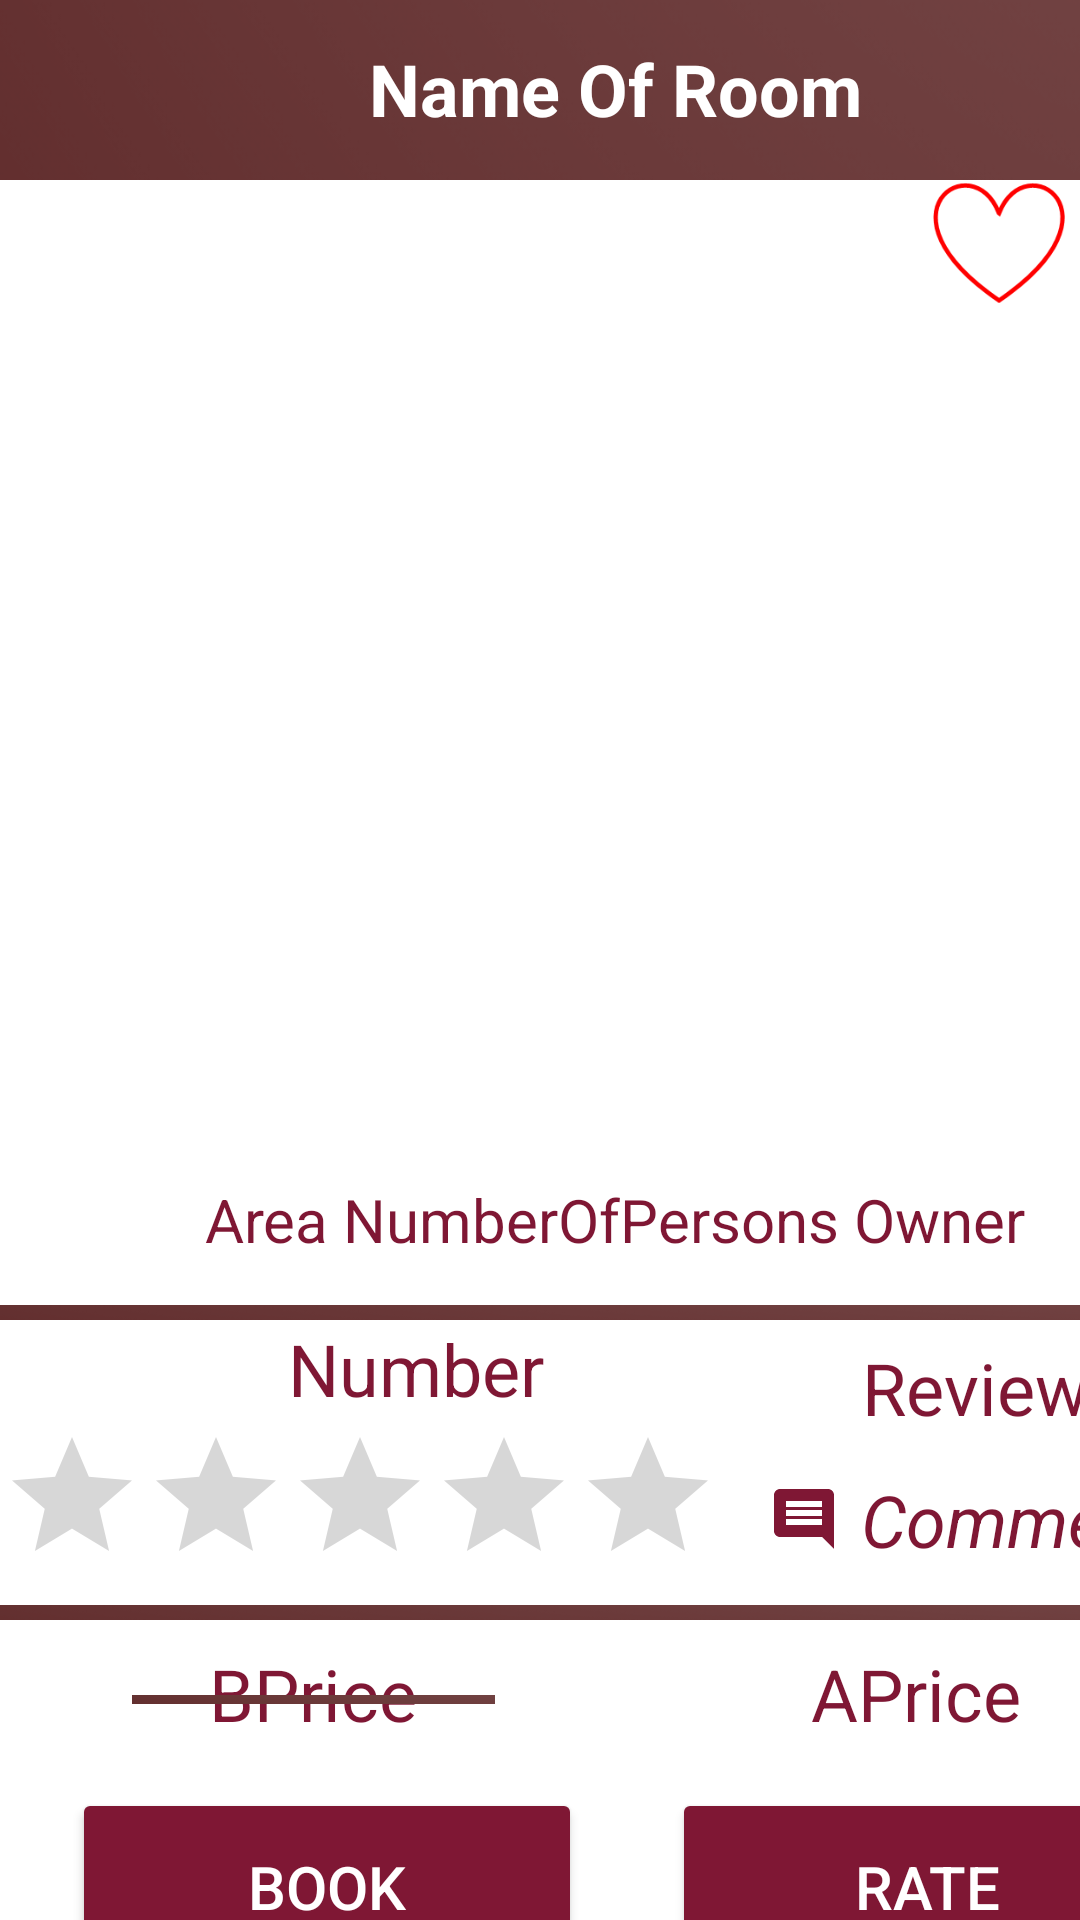

Produce the Android XML layout that renders to this screen, including the resource entries it uses.
<!-- AndroidManifest.xml: application theme Theme.AueBNB -->
<!-- res/layout/activity_main_for_display_rooms.xml -->
<?xml version="1.0" encoding="utf-8"?>
<androidx.constraintlayout.widget.ConstraintLayout xmlns:android="http://schemas.android.com/apk/res/android"
    xmlns:app="http://schemas.android.com/apk/res-auto"
    xmlns:tools="http://schemas.android.com/tools"
    android:layout_width="match_parent"
    android:layout_height="match_parent">

    <ImageView
        android:id="@+id/imageView_Dis"
        android:layout_width="match_parent"
        android:layout_height="60dp"
        android:adjustViewBounds="true"
        android:scaleType="fitXY"
        app:layout_constraintStart_toStartOf="parent"
        app:layout_constraintTop_toTopOf="parent"
        app:srcCompat="@drawable/bordo_banner" />

    <ImageView
        android:id="@+id/image_Dis"
        android:layout_width="410dp"
        android:layout_height="299dp"
        android:layout_marginTop="70dp"
        app:layout_constraintStart_toStartOf="parent"
        app:layout_constraintTop_toTopOf="parent"
        app:srcCompat="@drawable/ic_launcher_background" />

    <TextView
        android:id="@+id/roomName_Dis"
        android:layout_width="410dp"
        android:layout_height="53dp"
        android:layout_gravity="center"
        android:layout_marginTop="3dp"
        android:gravity="center"
        android:text="Name Of Room"
        android:textColor="#FFFFFF"
        android:textSize="24sp"
        android:textStyle="bold"
        app:layout_constraintStart_toStartOf="parent"
        app:layout_constraintTop_toTopOf="parent" />

    <TextView
        android:id="@+id/AreaNumberOfPersonsOwner_Dis"
        android:layout_width="410dp"
        android:layout_height="53dp"
        android:layout_marginTop="380dp"
        android:gravity="center"
        android:text="Area NumberOfPersons Owner"
        android:textColor="#7F1734"
        android:textSize="20sp"
        app:layout_constraintStart_toStartOf="parent"
        app:layout_constraintTop_toTopOf="parent" />

    <ImageView
        android:id="@+id/diaxwrismos_Dis"
        android:layout_width="match_parent"
        android:layout_height="5dp"
        android:layout_marginTop="535dp"
        android:adjustViewBounds="true"
        android:scaleType="fitXY"
        app:layout_constraintStart_toStartOf="parent"
        app:layout_constraintTop_toTopOf="parent"
        app:srcCompat="@drawable/bordo_banner" />

    <RatingBar
        android:id="@+id/ratingBarStars_Dis"
        android:layout_width="wrap_content"
        android:layout_height="wrap_content"
        android:layout_centerHorizontal="true"
        android:layout_marginTop="475dp"
        android:isIndicator="true"
        android:numStars="5"
        android:progressTint="#FFEB3B"
        android:stepSize="0.5"
        app:layout_constraintStart_toStartOf="parent"
        app:layout_constraintTop_toTopOf="parent" />

    <TextView
        android:id="@+id/stars_Dis"
        android:layout_width="wrap_content"
        android:layout_height="wrap_content"
        android:layout_below="@id/ratingBarStars_Dis"
        android:layout_centerHorizontal="true"
        android:layout_marginStart="96dp"
        android:layout_marginTop="440dp"
        android:gravity="center"
        android:text="Number"
        android:textColor="#7F1734"
        android:textSize="24sp"
        app:layout_constraintStart_toStartOf="parent"
        app:layout_constraintTop_toTopOf="parent" />

    <TextView
        android:id="@+id/reviews_Dis"
        android:layout_width="142dp"
        android:layout_height="45dp"
        android:layout_marginStart="260dp"
        android:layout_marginTop="440dp"
        android:gravity="center"
        android:text="Reviews"
        android:textColor="#7F1734"
        android:textSize="24sp"
        app:layout_constraintStart_toStartOf="parent"
        app:layout_constraintTop_toTopOf="parent" />

    <TextView
        android:id="@+id/reviews_DisCom"
        android:layout_width="152dp"
        android:layout_height="43dp"
        android:layout_marginStart="256dp"
        android:layout_marginTop="485dp"
        android:drawableStart="@drawable/comment"
        android:ems="15"
        android:gravity="center"
        android:text="Comments"
        android:textAllCaps="false"
        android:textColor="#7F1734"
        android:textSize="24sp"
        android:textStyle="italic"
        app:layout_constraintStart_toStartOf="parent"
        app:layout_constraintTop_toTopOf="parent" />

    <ImageView
        android:id="@+id/diaxwrismos1_Dis"
        android:layout_width="match_parent"
        android:layout_height="5dp"
        android:layout_marginTop="435dp"
        android:adjustViewBounds="true"
        android:scaleType="fitXY"
        app:layout_constraintStart_toStartOf="parent"
        app:layout_constraintTop_toTopOf="parent"
        app:srcCompat="@drawable/bordo_banner" />

    <TextView
        android:id="@+id/bprice_Dis"
        android:layout_width="121dp"
        android:layout_height="53dp"
        android:layout_marginStart="44dp"
        android:layout_marginTop="538dp"
        android:gravity="center"
        android:text="BPrice"
        android:textColor="#7F1734"
        android:textSize="24sp"
        app:layout_constraintStart_toStartOf="parent"
        app:layout_constraintTop_toTopOf="parent" />

    <TextView
        android:id="@+id/aprice_Dis"
        android:layout_width="121dp"
        android:layout_height="53dp"
        android:layout_marginStart="245dp"
        android:layout_marginTop="538dp"
        android:gravity="center"
        android:text="APrice"
        android:textColor="#7F1734"
        android:textSize="24sp"
        app:layout_constraintStart_toStartOf="parent"
        app:layout_constraintTop_toTopOf="parent" />

    <ImageView
        android:id="@+id/deleteBPrice"
        android:layout_width="121dp"
        android:layout_height="3dp"
        android:layout_marginStart="44dp"
        android:layout_marginTop="565dp"
        android:adjustViewBounds="true"
        android:scaleType="fitXY"
        app:layout_constraintStart_toStartOf="parent"
        app:layout_constraintTop_toTopOf="parent"
        app:srcCompat="@drawable/bordo_banner" />

    <Button
        android:id="@+id/booking_Dis"
        android:layout_width="170dp"
        android:layout_height="66dp"
        android:layout_marginStart="24dp"
        android:layout_marginTop="596dp"
        android:backgroundTint="#7F1734"
        android:text="Book"
        android:textColor="#FFFFFF"
        android:textSize="20sp"
        app:layout_constraintStart_toStartOf="parent"
        app:layout_constraintTop_toTopOf="parent" />

    <Button
        android:id="@+id/rating_Dis"
        android:layout_width="170dp"
        android:layout_height="66dp"
        android:layout_marginStart="224dp"
        android:layout_marginTop="596dp"
        android:backgroundTint="#7F1734"
        android:text="Rate"
        android:textColor="#FFFFFF"
        android:textSize="20sp"
        app:layout_constraintStart_toStartOf="parent"
        app:layout_constraintTop_toTopOf="parent" />

    <ImageView
        android:id="@+id/heart_Dis"
        android:layout_width="44dp"
        android:layout_height="50dp"
        android:layout_marginTop="56dp"
        android:layout_marginEnd="5dp"
        android:background="@android:color/transparent"
        app:layout_constraintEnd_toEndOf="parent"
        app:layout_constraintTop_toTopOf="parent"
        app:srcCompat="@drawable/whiteheart" />

    <ImageView
        android:id="@+id/home_Dis"
        android:layout_width="41dp"
        android:layout_height="52dp"
        android:layout_marginTop="3dp"
        app:layout_constraintStart_toStartOf="parent"
        app:layout_constraintTop_toTopOf="parent"
        app:srcCompat="@drawable/home" />


</androidx.constraintlayout.widget.ConstraintLayout>
<!-- resources referenced by this layout -->
<resources>
  <!-- drawable bordo_banner: png bitmap (drawable, 14554 bytes) -->
  <!-- drawable comment (drawable) -->
  <vector android:autoMirrored="true" android:height="24dp"
      android:tint="#7F1734" android:viewportHeight="24"
      android:viewportWidth="24" android:width="24dp" xmlns:android="http://schemas.android.com/apk/res/android">
      <path android:fillColor="@android:color/white" android:pathData="M21.99,4c0,-1.1 -0.89,-2 -1.99,-2L4,2c-1.1,0 -2,0.9 -2,2v12c0,1.1 0.9,2 2,2h14l4,4 -0.01,-18zM18,14L6,14v-2h12v2zM18,11L6,11L6,9h12v2zM18,8L6,8L6,6h12v2z"/>
  </vector>
  <!-- drawable whiteheart: png bitmap (drawable, 2437 bytes) -->
  <style name="Theme.AueBNB" parent="Base.Theme.AueBNB" />
  <style name="Base.Theme.AueBNB" parent="Theme.MaterialComponents.DayNight.NoActionBar">
          
          
      </style>
</resources>
